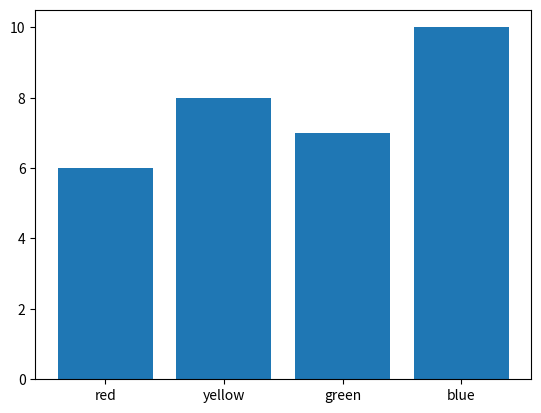

Python code for this plot:
"""
1. Import pyplot from matplotlib.
"""
import matplotlib.pyplot as plt


"""
2. Bar charts are the preferred way to display categorical data. Create a bar chart with the data below. Helpful code below:
plt.bar(<x-variables>, <y-values>)
"""

colors = ['red', 'yellow', 'green', 'blue']
counts = [6, 8, 7, 10]
plt.bar(colors, counts)


"""
3. Make python show/display the graph you created.
"""
plt.show()